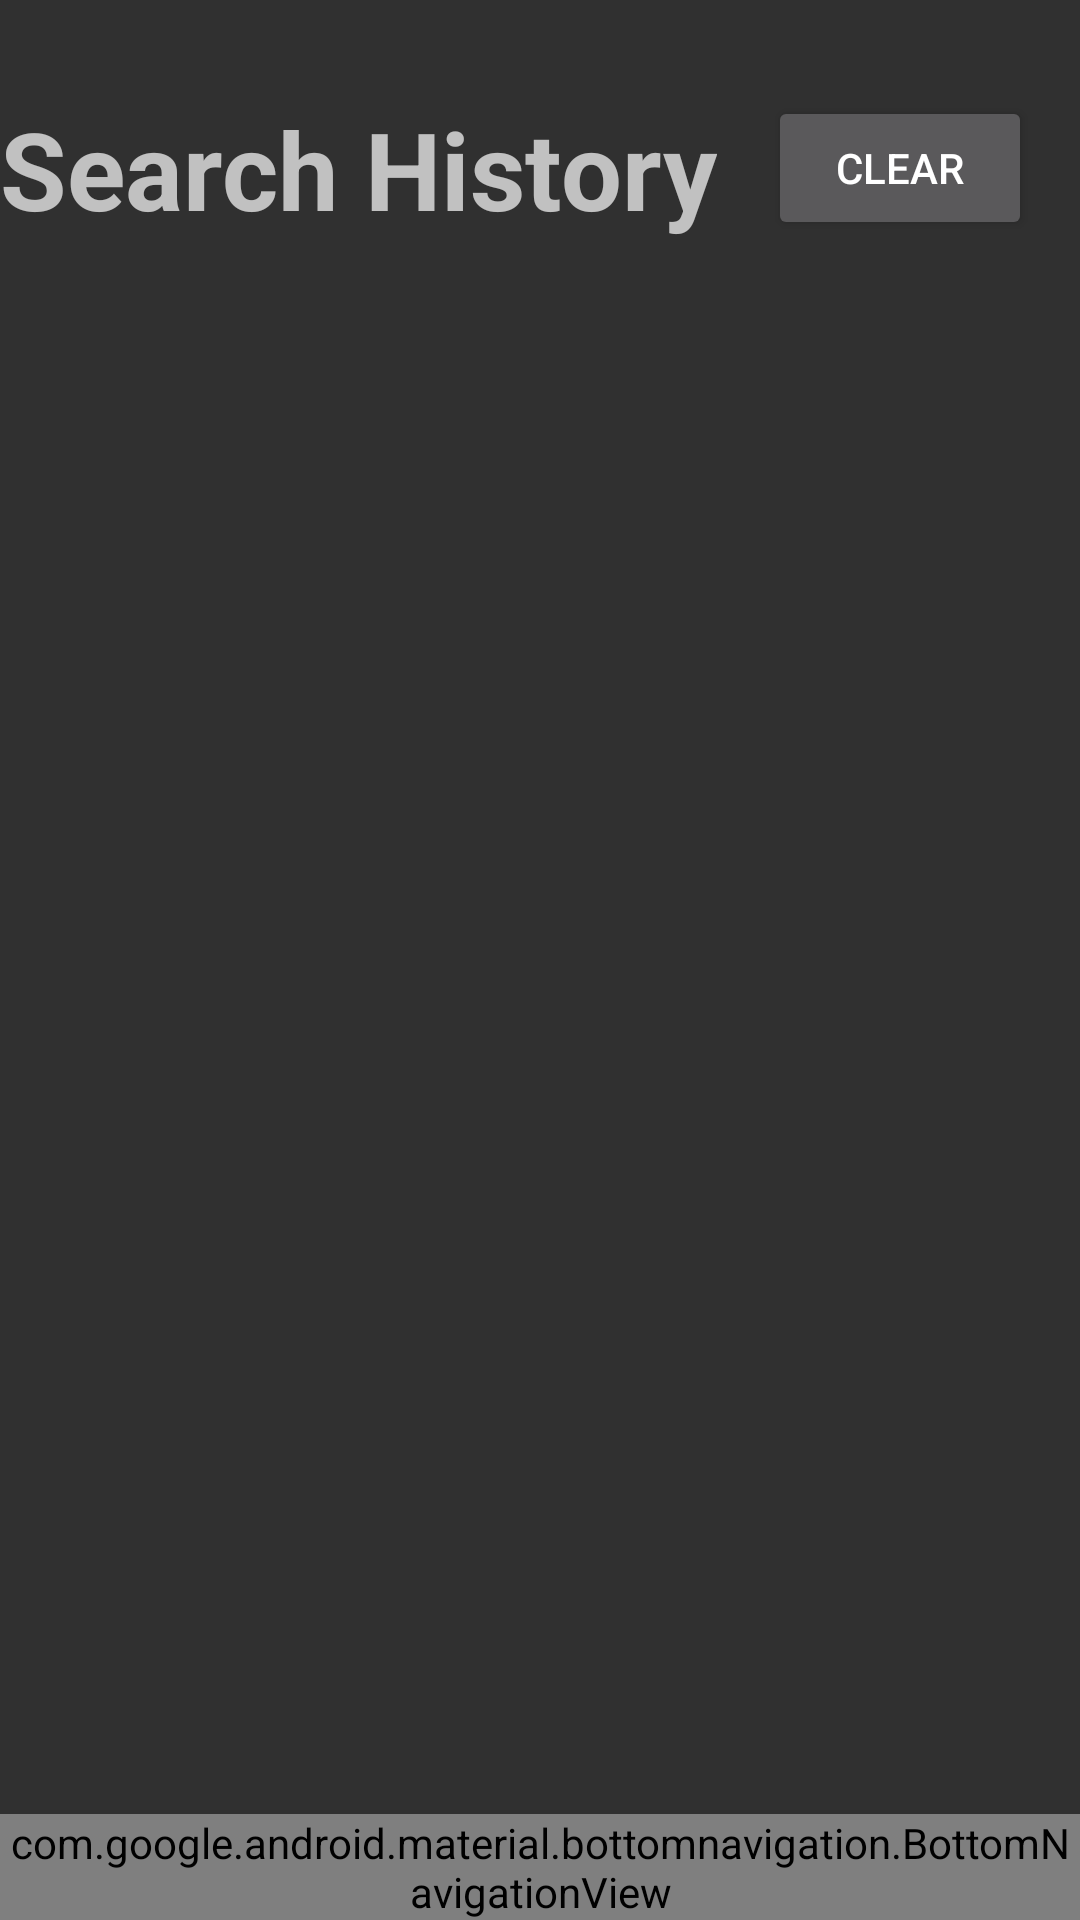

Write the Android layout XML for this screen, with the resource values it uses.
<!-- AndroidManifest.xml: application theme AppTheme -->
<!-- res/layout/history_fragment.xml -->
<?xml version="1.0" encoding="utf-8"?>

<androidx.constraintlayout.widget.ConstraintLayout xmlns:android="http://schemas.android.com/apk/res/android"
    xmlns:app="http://schemas.android.com/apk/res-auto"
    xmlns:tools="http://schemas.android.com/tools"
    android:id="@+id/container"
    android:layout_width="match_parent"
    android:layout_height="match_parent"
    tools:context=".HistoryActivity">

    <com.google.android.material.bottomnavigation.BottomNavigationView
        android:id="@+id/navigation"
        android:layout_width="0dp"
        android:layout_height="wrap_content"
        android:layout_marginEnd="0dp"
        android:layout_marginStart="0dp"
        android:background="@color/dark_grey"
        app:layout_constraintBottom_toBottomOf="parent"
        app:layout_constraintLeft_toLeftOf="parent"
        app:layout_constraintRight_toRightOf="parent"
        app:itemIconTint="#FFFFFF"
        app:itemTextColor="#FFFFFF"
        app:menu="@menu/navigation" />

    <TextView
        android:id="@+id/tv_settings"
        android:layout_width="wrap_content"
        android:layout_height="wrap_content"
        android:layout_marginTop="32dp"
        android:text="@string/label_settings_title"
        android:textAlignment="center"
        android:textSize="36sp"
        android:textStyle="bold"
        app:layout_constraintStart_toStartOf="parent"
        app:layout_constraintTop_toTopOf="parent" />

    <ListView
        android:id="@+id/favorites_list"
        android:layout_width="match_parent"
        android:layout_height="match_parent"
        android:layout_alignParentLeft="true"
        android:layout_marginBottom="58dp"
        android:layout_marginTop="82dp"
        android:clickable="false"
        app:layout_constraintBottom_toBottomOf="parent"
        app:layout_constraintTop_toTopOf="parent"
        tools:listitem="@layout/favorites_single_fragment" />

    <Button
        android:id="@+id/clear_button"
        android:layout_width="wrap_content"
        android:layout_height="wrap_content"
        android:layout_marginStart="256dp"
        android:layout_marginTop="32dp"
        android:text="@string/label_clear"
        app:layout_constraintStart_toStartOf="parent"
        app:layout_constraintTop_toTopOf="parent" />

</androidx.constraintlayout.widget.ConstraintLayout>
<!-- res/layout/favorites_single_fragment.xml (included above) -->
<?xml version="1.0" encoding="utf-8"?>

<LinearLayout xmlns:android="http://schemas.android.com/apk/res/android"
    xmlns:app="http://schemas.android.com/apk/res-auto"
    xmlns:tools="http://schemas.android.com/tools"
    android:layout_width="match_parent"
    android:layout_height="match_parent"
    android:orientation="horizontal">

    <LinearLayout
        android:layout_width="match_parent"
        android:layout_height="match_parent"
        android:layout_weight="1"
        android:orientation="vertical">

        <TextView
            android:id="@+id/tv_address"
            android:layout_width="201dp"
            android:layout_height="0dp"
            android:layout_weight="1"
            android:text="@string/label_address_tmp"
            android:textSize="18sp"
            android:textStyle="bold" />

        <TextView
            android:id="@+id/tv_city_state_zip"
            android:layout_width="match_parent"
            android:layout_height="0dp"
            android:layout_weight="1"
            android:text="@string/label_city_state_zip_tmp"
            android:textSize="12sp" />

    </LinearLayout>

    <LinearLayout
        android:layout_width="match_parent"
        android:layout_height="match_parent"
        android:layout_weight="2"
        android:orientation="vertical">

        <TextView
            android:id="@+id/tv_favorites_busy_rating"
            android:layout_width="match_parent"
            android:layout_height="match_parent"
            android:text="0.0"
            android:gravity="center"
            android:textAlignment="center"
            android:textColor="#3f87ff"
            android:textSize="18sp"
            android:textStyle="bold" />

    </LinearLayout>

    <LinearLayout
        android:layout_width="match_parent"
        android:layout_height="match_parent"
        android:layout_weight="2"
        android:orientation="vertical">

        <ImageButton
            android:id="@+id/btn_favorites_search"
            android:layout_width="match_parent"
            android:layout_height="wrap_content"
            android:layout_weight="1"
            app:srcCompat="@android:drawable/ic_menu_search" />
    </LinearLayout>

</LinearLayout>
<!-- resources referenced by this layout -->
<resources>
  <color name="dark_grey">#595959</color>
  <string name="label_address_tmp">Address</string>
  <string name="label_city_state_zip_tmp">City, State, Zip</string>
  <string name="label_clear">Clear</string>
  <string name="label_settings_title">Search History</string>
  <style name="AppTheme" parent="Theme.AppCompat.NoActionBar">
          
          <item name="colorPrimary">@color/colorPrimary</item>
          <item name="colorPrimaryDark">@color/colorPrimaryDark</item>
          <item name="colorAccent">@color/colorAccent</item>
          <item name="android:windowNoTitle">true</item>
          <item name="windowActionBar">false</item>
      </style>
  <color name="colorPrimary">#000000</color>
  <color name="colorPrimaryDark">#000000</color>
  <color name="colorAccent">#000000</color>
</resources>
